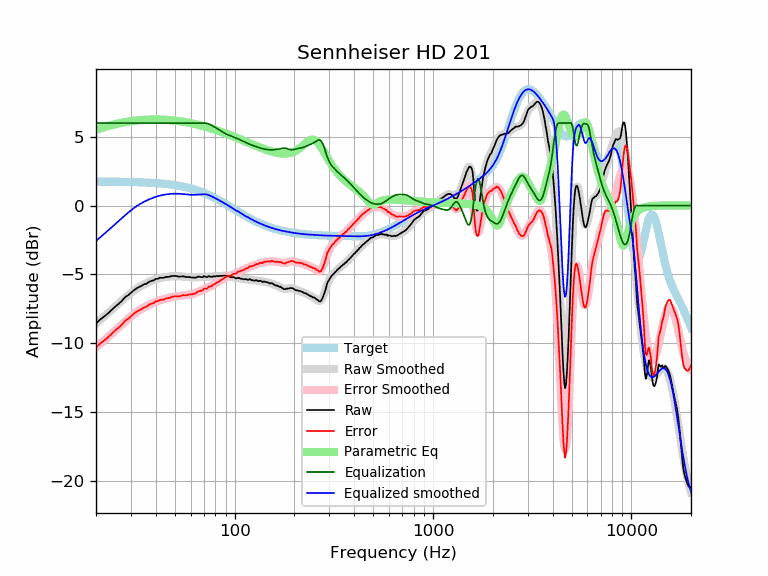

The data file committed next to this chart (first rows):
frequency, raw, error, smoothed, error_smoothed, equalization, parametric_eq, equalized_raw, equalized_smoothed, target
20, -8.58, -10.32, -8.57, -10.31, 6.00, 5.51, -2.58, -2.57, 1.74
21, -8.29, -10.03, -8.31, -10.05, 6.00, 5.61, -2.29, -2.31, 1.74
22, -8.07, -9.81, -8.06, -9.80, 6.00, 5.70, -2.07, -2.06, 1.74
23, -7.84, -9.58, -7.82, -9.56, 6.00, 5.78, -1.84, -1.82, 1.74
24, -7.59, -9.32, -7.58, -9.32, 6.00, 5.85, -1.59, -1.58, 1.74
25, -7.35, -9.08, -7.35, -9.08, 6.00, 5.92, -1.35, -1.35, 1.73
26, -7.15, -8.88, -7.13, -8.86, 6.00, 5.97, -1.15, -1.13, 1.73
27, -6.94, -8.66, -6.91, -8.64, 6.00, 6.02, -0.94, -0.91, 1.73
28, -6.67, -8.39, -6.71, -8.43, 6.00, 6.06, -0.67, -0.71, 1.72
29, -6.53, -8.24, -6.52, -8.24, 6.00, 6.10, -0.53, -0.52, 1.72
30, -6.35, -8.06, -6.35, -8.06, 6.00, 6.13, -0.35, -0.35, 1.71
31, -6.17, -7.87, -6.19, -7.90, 6.00, 6.16, -0.17, -0.19, 1.71
32, -6.03, -7.73, -6.05, -7.75, 6.00, 6.18, -0.03, -0.05, 1.70
33, -5.92, -7.61, -5.93, -7.62, 6.00, 6.20, 0.08, 0.07, 1.70
34, -5.83, -7.52, -5.82, -7.50, 6.00, 6.22, 0.17, 0.18, 1.69
35, -5.72, -7.40, -5.72, -7.40, 6.00, 6.23, 0.28, 0.28, 1.68
36, -5.68, -7.35, -5.63, -7.30, 6.00, 6.24, 0.32, 0.37, 1.67
37, -5.55, -7.21, -5.55, -7.22, 6.00, 6.25, 0.45, 0.45, 1.66
38, -5.48, -7.13, -5.48, -7.14, 6.00, 6.25, 0.52, 0.52, 1.65
39, -5.45, -7.09, -5.42, -7.07, 6.00, 6.26, 0.55, 0.58, 1.64
40, -5.33, -6.96, -5.37, -7.00, 6.00, 6.26, 0.67, 0.63, 1.63
41, -5.33, -6.95, -5.32, -6.94, 6.00, 6.25, 0.67, 0.68, 1.62
42, -5.25, -6.86, -5.28, -6.89, 6.00, 6.25, 0.75, 0.72, 1.61
43, -5.26, -6.85, -5.25, -6.84, 6.00, 6.25, 0.74, 0.75, 1.60
44, -5.25, -6.83, -5.22, -6.80, 6.00, 6.24, 0.75, 0.78, 1.58
45, -5.19, -6.76, -5.19, -6.76, 6.00, 6.23, 0.81, 0.81, 1.57
46, -5.19, -6.74, -5.17, -6.73, 6.00, 6.22, 0.81, 0.83, 1.55
47, -5.18, -6.71, -5.16, -6.70, 6.00, 6.21, 0.82, 0.84, 1.54
48, -5.13, -6.65, -5.15, -6.67, 6.00, 6.20, 0.87, 0.85, 1.52
49, -5.12, -6.62, -5.14, -6.64, 6.00, 6.19, 0.88, 0.86, 1.50
50, -5.12, -6.60, -5.13, -6.62, 6.00, 6.17, 0.88, 0.87, 1.48
51, -5.13, -6.59, -5.13, -6.60, 6.00, 6.16, 0.87, 0.87, 1.46
52, -5.17, -6.61, -5.14, -6.58, 6.00, 6.14, 0.83, 0.86, 1.44
53, -5.17, -6.59, -5.15, -6.57, 6.00, 6.13, 0.83, 0.85, 1.42
54, -5.16, -6.56, -5.15, -6.55, 6.00, 6.11, 0.84, 0.85, 1.40
55, -5.14, -6.51, -5.16, -6.54, 6.00, 6.09, 0.86, 0.84, 1.38
56, -5.17, -6.52, -5.18, -6.53, 6.00, 6.07, 0.83, 0.82, 1.35
57, -5.20, -6.52, -5.19, -6.51, 6.00, 6.05, 0.80, 0.81, 1.33
58, -5.20, -6.50, -5.20, -6.50, 6.00, 6.04, 0.80, 0.80, 1.30
59, -5.20, -6.47, -5.21, -6.48, 6.00, 6.01, 0.80, 0.79, 1.27
60, -5.22, -6.46, -5.22, -6.46, 6.00, 5.99, 0.78, 0.78, 1.24
61, -5.24, -6.45, -5.22, -6.44, 6.00, 5.97, 0.76, 0.78, 1.22
62, -5.24, -6.42, -5.22, -6.41, 6.00, 5.95, 0.76, 0.78, 1.19
63, -5.25, -6.40, -5.22, -6.38, 6.00, 5.93, 0.75, 0.78, 1.16
64, -5.23, -6.35, -5.21, -6.34, 6.00, 5.91, 0.77, 0.79, 1.12
65, -5.18, -6.27, -5.21, -6.30, 6.00, 5.88, 0.82, 0.79, 1.09
66, -5.17, -6.23, -5.20, -6.26, 6.00, 5.86, 0.83, 0.80, 1.06
67, -5.19, -6.21, -5.19, -6.22, 6.00, 5.84, 0.81, 0.81, 1.02
68, -5.21, -6.20, -5.18, -6.17, 6.00, 5.81, 0.79, 0.82, 0.99
69, -5.21, -6.16, -5.18, -6.13, 6.00, 5.79, 0.79, 0.82, 0.95
70, -5.13, -6.05, -5.18, -6.09, 6.00, 5.76, 0.87, 0.82, 0.92
71, -5.17, -6.05, -5.17, -6.06, 5.99, 5.74, 0.83, 0.82, 0.88
72, -5.20, -6.04, -5.17, -6.02, 5.98, 5.71, 0.78, 0.81, 0.84
73, -5.20, -6.00, -5.17, -5.98, 5.96, 5.69, 0.76, 0.79, 0.81
74, -5.13, -5.90, -5.17, -5.94, 5.93, 5.66, 0.80, 0.76, 0.77
75, -5.16, -5.89, -5.17, -5.90, 5.89, 5.64, 0.74, 0.73, 0.73
76, -5.19, -5.88, -5.16, -5.85, 5.85, 5.61, 0.67, 0.69, 0.69
77, -5.18, -5.83, -5.16, -5.81, 5.81, 5.59, 0.63, 0.65, 0.65
78, -5.14, -5.75, -5.15, -5.77, 5.77, 5.56, 0.63, 0.61, 0.61
79, -5.16, -5.73, -5.15, -5.72, 5.72, 5.53, 0.56, 0.57, 0.57
... 553 more rows
